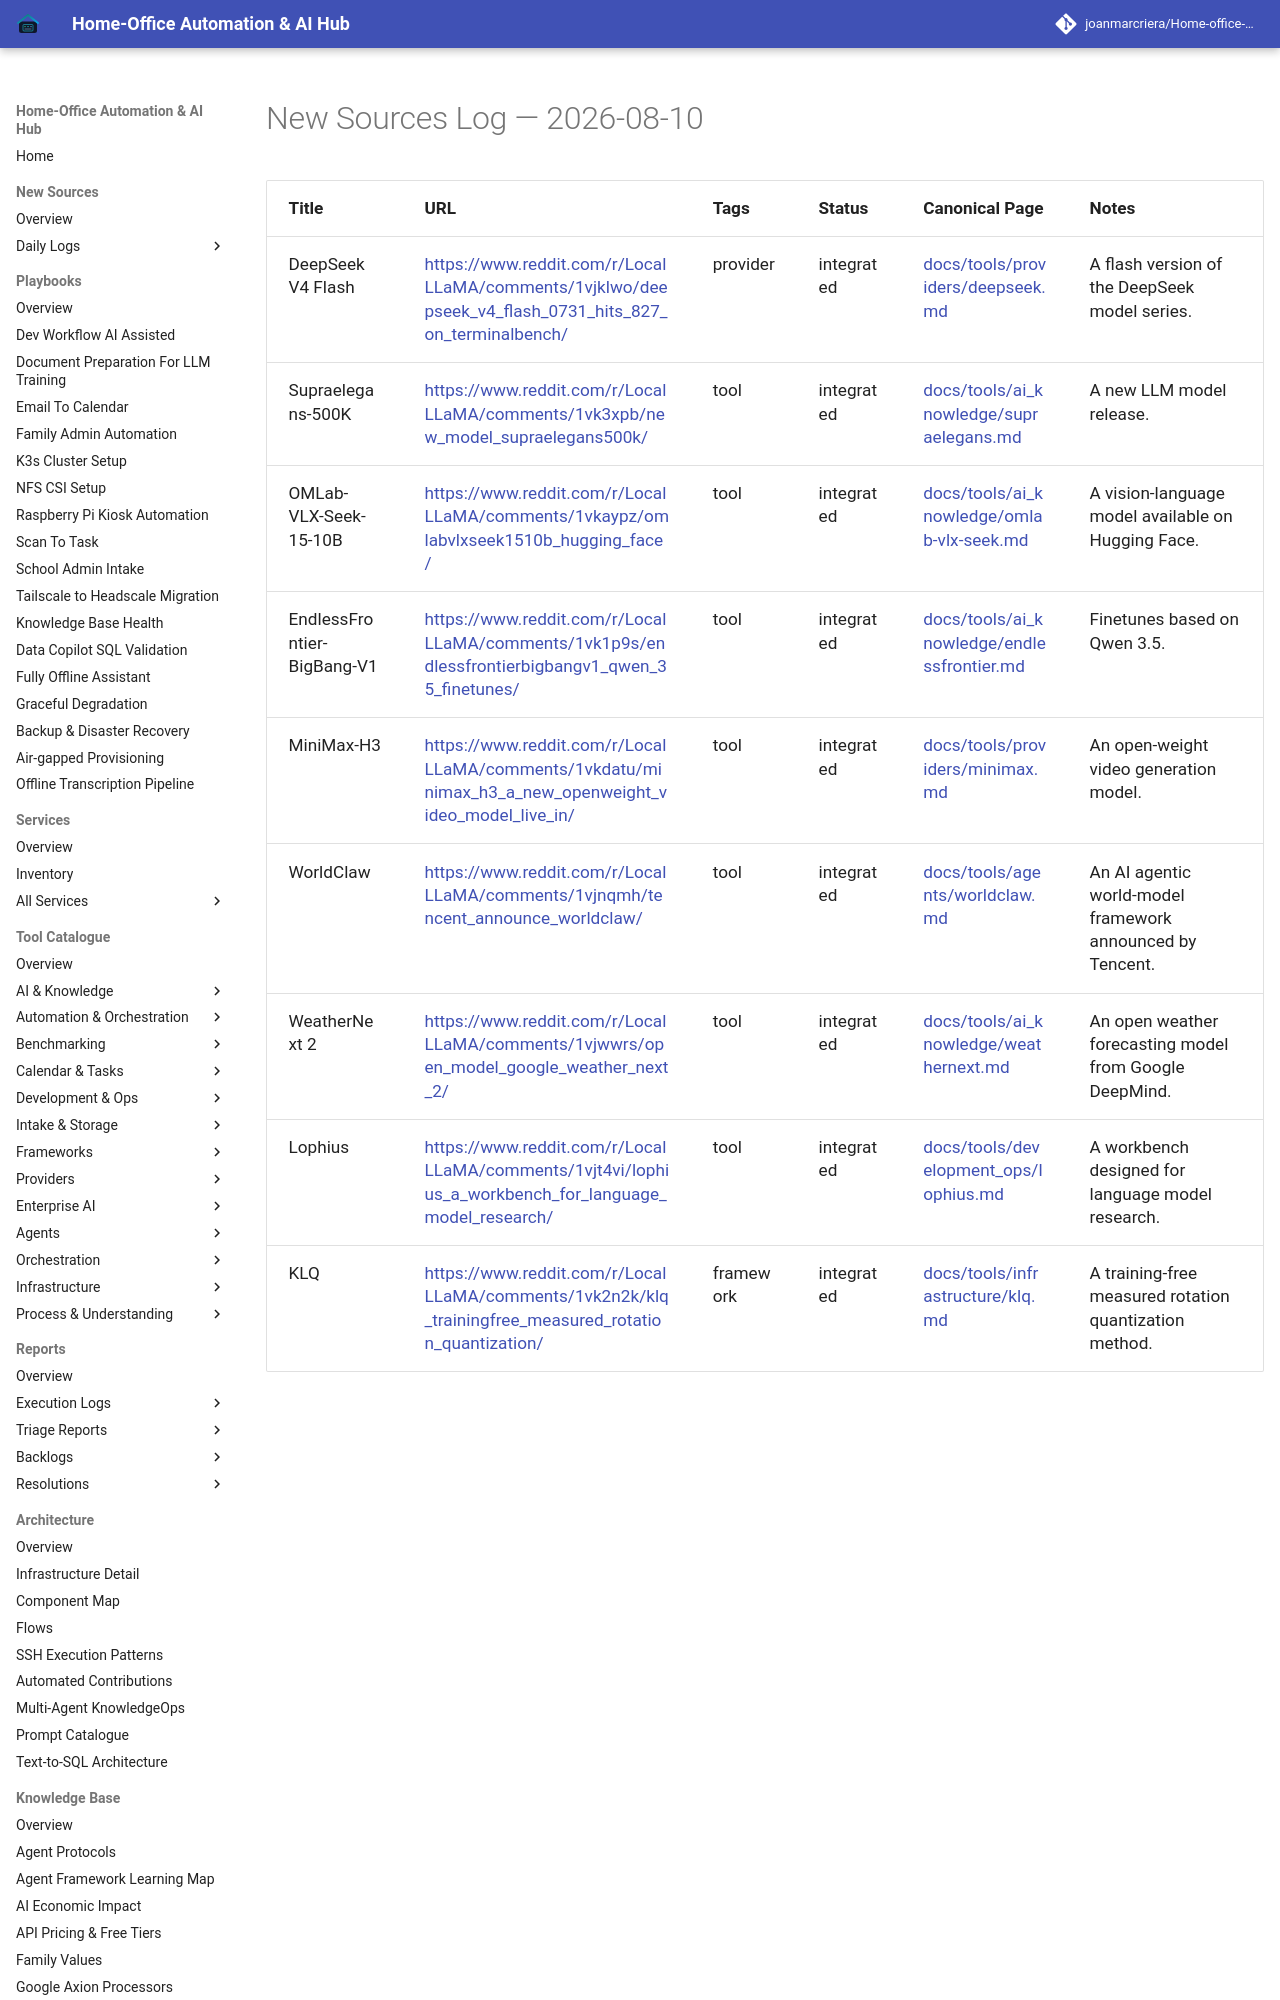

repository: joanmarcriera/Home-office-automations · page: new-sources/2026-08-10/index.html · generator: mkdocs

# New Sources Log — 2026-08-10

| Title | URL | Tags | Status | Canonical Page | Notes |
| :--- | :--- | :--- | :--- | :--- | :--- |
| DeepSeek V4 Flash | [https://www.reddit.com/r/LocalLLaMA/comments/1vjklwo/deepseek_v4_flash_0731_hits_827_on_terminalbench/](https://www.reddit.com/r/LocalLLaMA/comments/1vjklwo/deepseek_v4_flash_0731_hits_827_on_terminalbench/) | provider | integrated | [docs/tools/providers/deepseek.md](../tools/providers/deepseek.md) | A flash version of the DeepSeek model series. |
| Supraelegans-500K | [https://www.reddit.com/r/LocalLLaMA/comments/1vk3xpb/new_model_supraelegans500k/](https://www.reddit.com/r/LocalLLaMA/comments/1vk3xpb/new_model_supraelegans500k/) | tool | integrated | [docs/tools/ai_knowledge/supraelegans.md](../tools/ai_knowledge/supraelegans.md) | A new LLM model release. |
| OMLab-VLX-Seek-15-10B | [https://www.reddit.com/r/LocalLLaMA/comments/1vkaypz/omlabvlxseek1510b_hugging_face/](https://www.reddit.com/r/LocalLLaMA/comments/1vkaypz/omlabvlxseek1510b_hugging_face/) | tool | integrated | [docs/tools/ai_knowledge/omlab-vlx-seek.md](../tools/ai_knowledge/omlab-vlx-seek.md) | A vision-language model available on Hugging Face. |
| EndlessFrontier-BigBang-V1 | [https://www.reddit.com/r/LocalLLaMA/comments/1vk1p9s/endlessfrontierbigbangv1_qwen_35_finetunes/](https://www.reddit.com/r/LocalLLaMA/comments/1vk1p9s/endlessfrontierbigbangv1_qwen_35_finetunes/) | tool | integrated | [docs/tools/ai_knowledge/endlessfrontier.md](../tools/ai_knowledge/endlessfrontier.md) | Finetunes based on Qwen 3.5. |
| MiniMax-H3 | [https://www.reddit.com/r/LocalLLaMA/comments/1vkdatu/minimax_h3_a_new_openweight_video_model_live_in/](https://www.reddit.com/r/LocalLLaMA/comments/1vkdatu/minimax_h3_a_new_openweight_video_model_live_in/) | tool | integrated | [docs/tools/providers/minimax.md](../tools/providers/minimax.md) | An open-weight video generation model. |
| WorldClaw | [https://www.reddit.com/r/Loca
